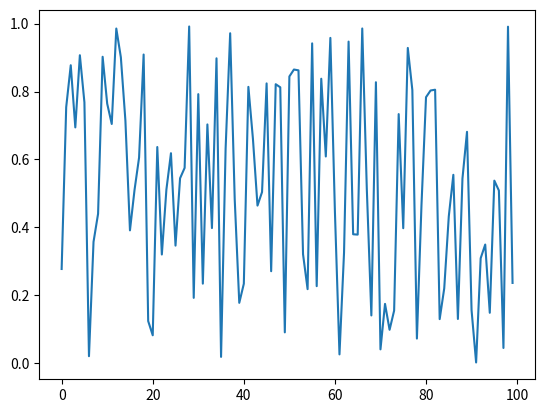

This figure's Python source:
# New cell

'''md
## imports
'''
# New cell

import matplotlib.pyplot as plt
import numpy as np
# New cell

'''md
## initialize
'''
# New cell

X = np.arange(0, 100)
# New cell

Y = np.random.random(size=[100])
# New cell

'''md
## plot
'''
# New cell

plt.plot(X, Y)
